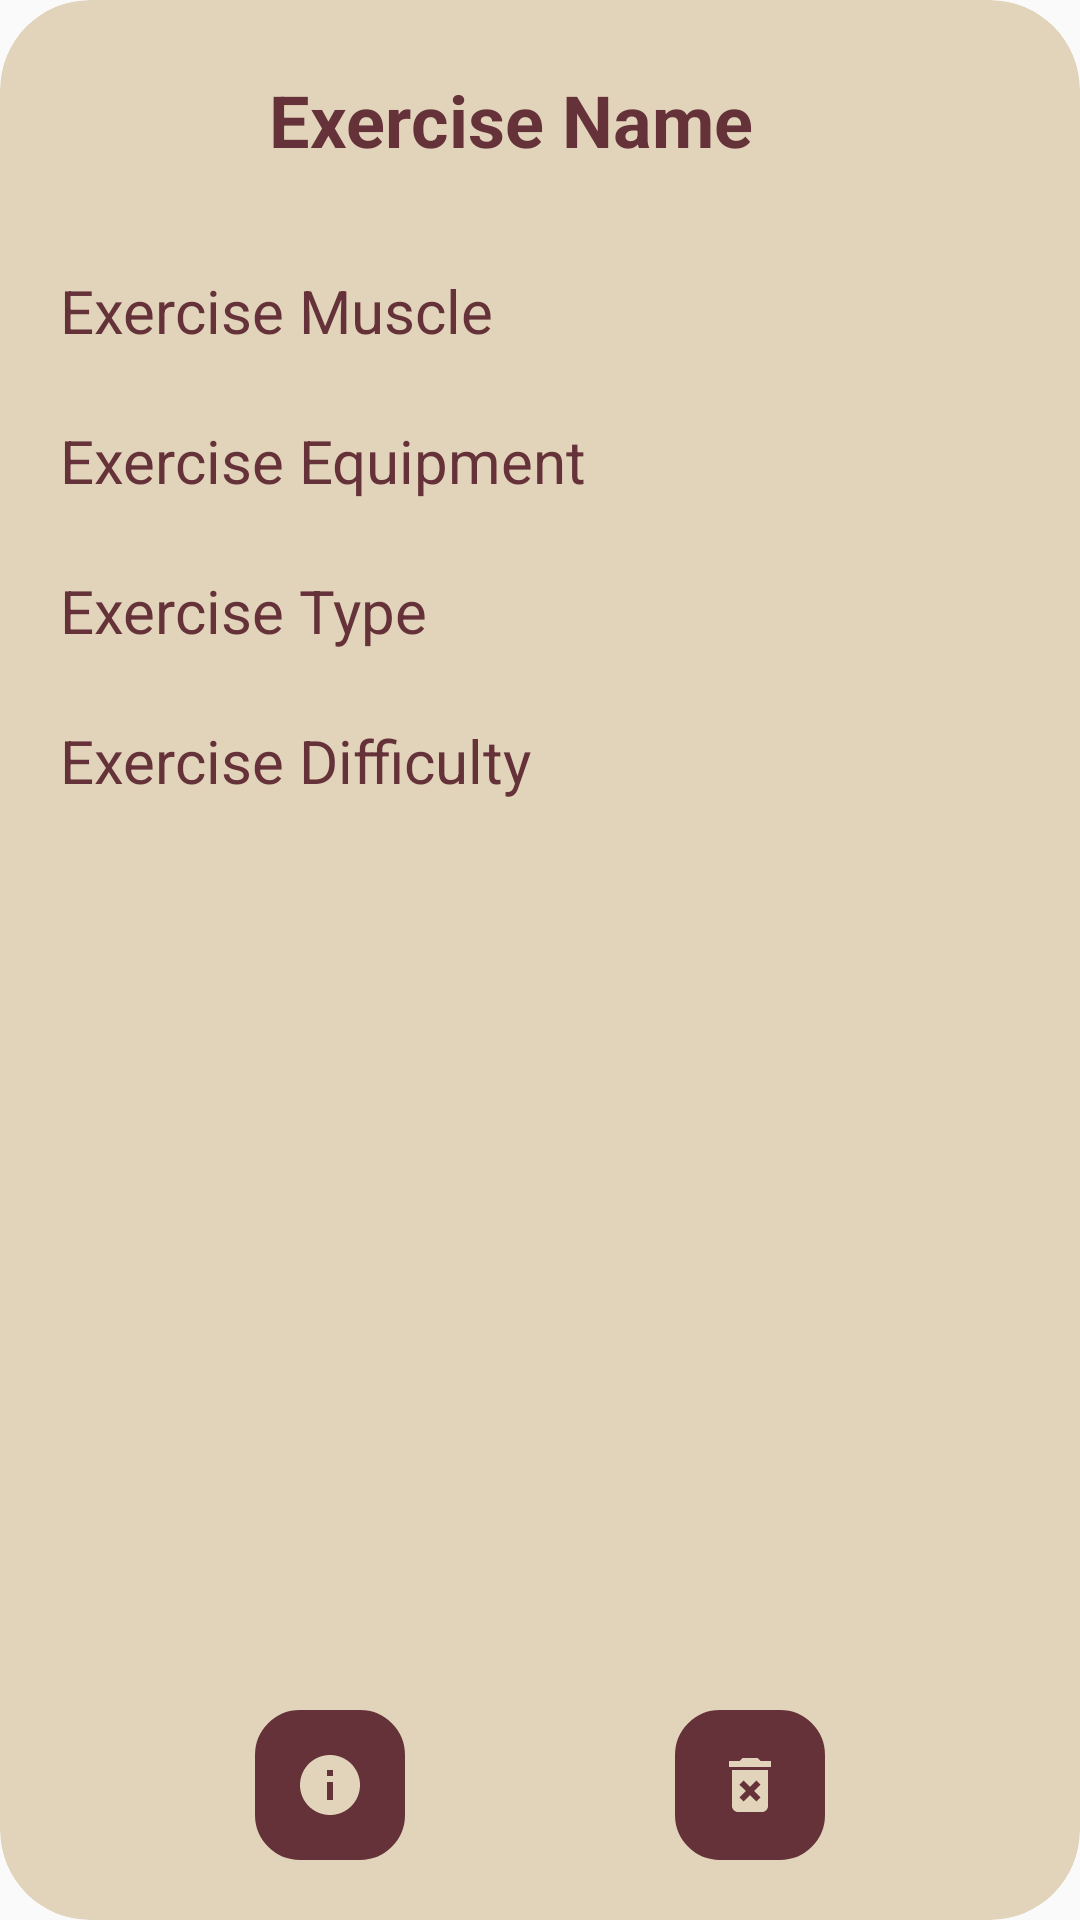

Reconstruct the res/layout file that produces this screen, plus the resources it refers to.
<!-- AndroidManifest.xml: application theme Theme.FitTrack -->
<!-- res/layout/card_exercise.xml -->
<?xml version="1.0" encoding="utf-8"?>
<androidx.cardview.widget.CardView xmlns:android="http://schemas.android.com/apk/res/android"
    xmlns:app="http://schemas.android.com/apk/res-auto"
    android:layout_width="340dp"
    android:layout_height="400dp"
    android:layout_margin="8dp"
    android:background="@drawable/card_background"
    android:backgroundTint="@color/top_background"
    app:cardCornerRadius="30dp"
    app:cardElevation="0dp">

    <androidx.constraintlayout.widget.ConstraintLayout
        android:layout_width="match_parent"
        android:layout_height="match_parent">

        <TextView
            android:id="@+id/active_exercise_card_exercise_name_tv"
            android:layout_width="300dp"
            android:layout_height="60dp"
            android:text="Exercise Name"
            android:gravity="center"
            android:textAlignment="gravity"
            android:textColor="@color/primary"
            android:textSize="24sp"
            android:textStyle="bold"
            android:layout_marginStart="20dp"
            android:layout_marginTop="10dp"
            app:layout_constraintTop_toTopOf="parent"
            app:layout_constraintStart_toStartOf="parent">
        </TextView>

        <TextView
            android:id="@+id/exercise_card_exercise_muscle_tv"
            android:layout_width="300dp"
            android:layout_height="50dp"
            android:text="Exercise Muscle"
            android:textAlignment="textStart"
            android:textColor="@color/primary"
            android:textSize="20sp"
            android:layout_marginTop="20dp"
            app:layout_constraintTop_toBottomOf="@+id/active_exercise_card_exercise_name_tv"
            app:layout_constraintStart_toStartOf="@+id/active_exercise_card_exercise_name_tv">
        </TextView>

        <TextView
            android:id="@+id/exercise_card_exercise_equipment_tv"
            android:layout_width="300dp"
            android:layout_height="50dp"
            android:text="Exercise Equipment"
            android:textAlignment="textStart"
            android:textColor="@color/primary"
            android:textSize="20sp"
            app:layout_constraintTop_toBottomOf="@+id/exercise_card_exercise_muscle_tv"
            app:layout_constraintStart_toStartOf="@+id/active_exercise_card_exercise_name_tv">
        </TextView>

        <TextView
            android:id="@+id/exercise_card_exercise_type_tv"
            android:layout_width="300dp"
            android:layout_height="50dp"
            android:text="Exercise Type"
            android:textAlignment="textStart"
            android:textColor="@color/primary"
            android:textSize="20sp"
            app:layout_constraintTop_toBottomOf="@+id/exercise_card_exercise_equipment_tv"
            app:layout_constraintStart_toStartOf="@+id/active_exercise_card_exercise_name_tv">
        </TextView>

        <TextView
            android:id="@+id/exercise_card_exercise_difficulty_tv"
            android:layout_width="300dp"
            android:layout_height="50dp"
            android:text="Exercise Difficulty"
            android:textAlignment="textStart"
            android:textColor="@color/primary"
            android:textSize="20sp"
            app:layout_constraintTop_toBottomOf="@+id/exercise_card_exercise_type_tv"
            app:layout_constraintStart_toStartOf="@+id/active_exercise_card_exercise_name_tv">
        </TextView>

        <ImageButton
            android:id="@+id/active_exercise_card_more_info_btn"
            android:layout_width="50dp"
            android:layout_height="50dp"
            android:layout_gravity="center"
            android:background="@drawable/button_background"
            android:src="@drawable/baseline_info_24"
            android:layout_marginBottom="20dp"
            android:layout_marginEnd="140dp"
            app:layout_constraintBottom_toBottomOf="parent"
            app:layout_constraintStart_toStartOf="parent"
            app:layout_constraintEnd_toEndOf="parent">
        </ImageButton>


        <ImageButton
            android:id="@+id/active_exercise_card_delete_exercise_btn"
            android:layout_width="50dp"
            android:layout_height="50dp"
            android:layout_gravity="center"
            android:background="@drawable/button_background"
            android:src="@drawable/baseline_delete_24"
            android:layout_marginBottom="20dp"
            android:layout_marginStart="140dp"
            app:layout_constraintBottom_toBottomOf="parent"
            app:layout_constraintStart_toStartOf="parent"
            app:layout_constraintEnd_toEndOf="parent">
        </ImageButton>

    </androidx.constraintlayout.widget.ConstraintLayout>

</androidx.cardview.widget.CardView>
<!-- resources referenced by this layout -->
<resources>
  <color name="primary">#653239</color>
  <color name="top_background">#E2D4BA</color>
  <!-- drawable baseline_delete_24 (drawable) -->
  <vector xmlns:android="http://schemas.android.com/apk/res/android" android:height="24dp" android:tint="#E2D4BA" android:viewportHeight="24" android:viewportWidth="24" android:width="24dp">
        
      <path android:fillColor="@android:color/white" android:pathData="M6,19c0,1.1 0.9,2 2,2h8c1.1,0 2,-0.9 2,-2L18,7L6,7v12zM8.46,11.88l1.41,-1.41L12,12.59l2.12,-2.12 1.41,1.41L13.41,14l2.12,2.12 -1.41,1.41L12,15.41l-2.12,2.12 -1.41,-1.41L10.59,14l-2.13,-2.12zM15.5,4l-1,-1h-5l-1,1L5,4v2h14L19,4z"/>
      
  </vector>
  <!-- drawable baseline_info_24 (drawable) -->
  <vector xmlns:android="http://schemas.android.com/apk/res/android" android:height="24dp" android:tint="#E2D4BA" android:viewportHeight="24" android:viewportWidth="24" android:width="24dp">
        
      <path android:fillColor="@android:color/white" android:pathData="M12,2C6.48,2 2,6.48 2,12s4.48,10 10,10 10,-4.48 10,-10S17.52,2 12,2zM13,17h-2v-6h2v6zM13,9h-2L11,7h2v2z"/>
      
  </vector>
  <!-- drawable button_background (drawable) -->
  <?xml version="1.0" encoding="utf-8"?>
  <shape
      xmlns:android="http://schemas.android.com/apk/res/android"
      android:shape="rectangle">
  
      <corners android:bottomLeftRadius="14dp" android:bottomRightRadius="14dp" android:topLeftRadius="14dp" android:topRightRadius="14dp"/>
  
      
      <stroke android:width="2dp" android:color="@color/primary" />
  
      
      <solid android:color="@color/primary" />
  
  </shape>
  <!-- drawable card_background (drawable) -->
  <?xml version="1.0" encoding="utf-8"?>
  <shape
      xmlns:android="http://schemas.android.com/apk/res/android"
      android:shape="rectangle">
  
      <corners android:topLeftRadius="20dp" android:topRightRadius="20dp" android:bottomRightRadius="20dp" android:bottomLeftRadius="20dp"/>
  
      
      <stroke android:width="2dp" android:color="@color/top_background" />
  
      
      <solid android:color="@color/top_background" />
  
  </shape>
  <style name="Theme.FitTrack" parent="Base.Theme.FitTrack" />
  <style name="Base.Theme.FitTrack" parent="Theme.AppCompat.DayNight.DarkActionBar">
          
          
          <item name="colorPrimary">@color/primary</item>
          <item name="colorSecondary">@color/secondary</item>
          <item name="colorAccent">@color/accent</item>
          <item name="colorControlNormal">@color/primary</item>
          <item name="colorOnPrimary">@color/on_background</item>"
      </style>
  <color name="secondary">#AF7A6D</color>
  <color name="accent">#7B435B</color>
  <color name="on_background">#CCC7B9</color>
</resources>
